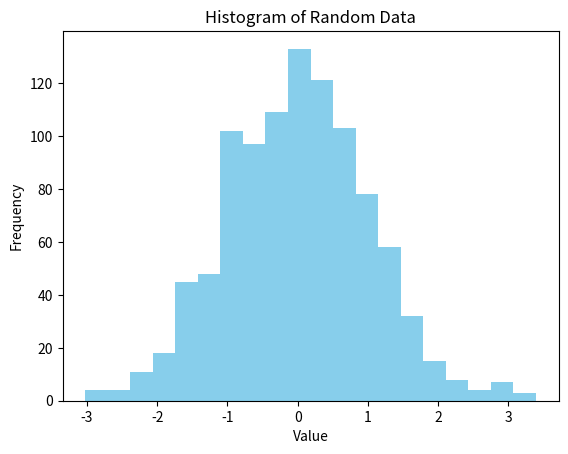

Python code for this plot:
import matplotlib.pyplot as plt
import numpy as np

x = np.random.randn(1000)
plt.hist(x, bins=20, color='skyblue')
plt.title("Histogram of Random Data")
plt.xlabel("Value")
plt.ylabel("Frequency")
plt.show()
